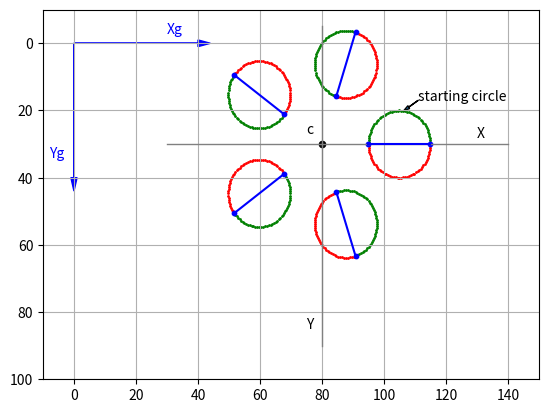

Reproduce this figure in Python.
# -*- coding: utf-8 -*-
"""
Listing 2-12. 2DROTCIRCLE1
"""

import matplotlib.pyplot as plt
import numpy as np

plt.axis([-10,150,100,-10])
plt.axis('on')
plt.grid(True)

#--------------------------------------------------------------------------axes
plt.arrow(0,0,40,0,head_length=4,head_width=2,color='b')
plt.arrow(0,0,0,40,head_length=4,head_width=2,color='b')
plt.text(30,-3,'Xg',color='b')
plt.text(-8,34,'Yg',color='b')

xc=80       #--------------------center of rotation
yc=30 
plt.plot([xc-50,xc+60],[yc,yc],linewidth=1,color='grey') #----X
plt.plot([xc,xc],[yc-35,yc+60],linewidth=1,color='grey') #----Y
plt.text(xc+50,yc-2,'X')
plt.text(xc-5,yc+55,'Y')

plt.scatter(xc,yc,s=20,color='k')   #---plot center of rotation
plt.text(xc-5,yc-3,'c')

#-----------------------------------------------------define rotation matrix Rz
def rotz(xp,yp,rz):
    c11=np.cos(rz)
    c12=-np.sin(rz)
    c21=np.sin(rz)
    c22=np.cos(rz)
    xpp=xp*c11+yp*c12    #----relative to xc,yc
    ypp=xp*c21+yp*c22
    xg=xc+xpp            #----relative to xg,yg
    yg=yc+ypp
    return [xg,yg]
    
#-----------------------------------------------------plot un-rotated circle
xcc=25    #-------------------circle center
ycc=0
r=10

p1=0
p2=2*np.pi
dp=(p2-p1)/100

alpha1=0
alpha2=2*np.pi
dalpha=(alpha2-alpha1)/5

for alpha in np.arange(alpha1,alpha2,dalpha):
    for p in np.arange(p1,p2,dp):
        xp=xcc+r*np.cos(p)
        yp=ycc+r*np.sin(p)
        [xg,yg]=rotz(xp,yp,alpha)
        if p < np.pi:
            plt.scatter(xg,yg,s=1,color='r')
        else:        
            plt.scatter(xg,yg,s=1,color='g')
    xp1=xcc+r
    yp1=0
    [xg1,yg1]=rotz(xp1,yp1,alpha)
    xp2=xcc-r
    yp2=0
    [xg2,yg2]=rotz(xp2,yp2,alpha)
    plt.plot([xg1,xg2],[yg1,yg2],color='b')
    plt.scatter(xg1,yg1,s=10,color='b')
    plt.scatter(xg2,yg2,s=10,color='b')
        
plt.text(xc+31,yc-13,'starting circle')
plt.arrow(xc+31,yc-13,-3,2,head_length=2,head_width=1)
        
        
plt.show()







